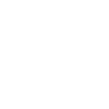
t = 0.00 s
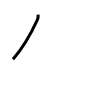
t = 1.00 s
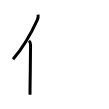
t = 2.00 s
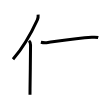
t = 3.00 s
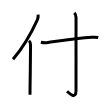
t = 4.00 s
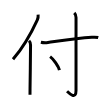
t = 5.00 s

The animated SVG that drew these frames (rendered in a browser with its animation timeline set to each time). Animation: 5 SMIL elements (animate=5); one cycle of 5.00 s.

<svg width="109px" height="109px" viewBox="0 0 px 109px" xmlns="http://www.w3.org/2000/svg" xmlns:xlink="http://www.w3.org/1999/xlink" xml:space="preserve" version="1.1"  baseProfile="full">
<path d="M38.12,14.62c0.25,2.06-0.07,3.73-0.89,5.5C32.03,31.39,24.93,45.58,13,59.29" style="fill:none;stroke:black;stroke-width:3;opacity:0">
  <animate attributeType="CSS" attributeName="opacity" from="0" to="1" begin="0s" dur="1s" repeatCount="0" fill="freeze" />
</path>
<path d="M29.03,40.75c1.05,1.05,1.51,2.38,1.51,4.23c0,10.19-0.36,31.65-0.5,43.4C30.02,91.12,30,93.33,30,94.75" style="fill:none;stroke:black;stroke-width:3;opacity:0">
  <animate attributeType="CSS" attributeName="opacity" from="0" to="1" begin="1s" dur="1s" repeatCount="0" fill="freeze" />
</path>
<path d="M40.88,42.17c2.46,0.58,5.19,0.55,7.03,0.3c13.46-1.85,28.71-4.22,43.92-5.18c3.05-0.19,4.89-0.12,6.42,0.28" style="fill:none;stroke:black;stroke-width:3;opacity:0">
  <animate attributeType="CSS" attributeName="opacity" from="0" to="1" begin="2s" dur="1s" repeatCount="0" fill="freeze" />
</path>
<path d="M74.27,12.83c1.2,1.2,1.76,2.92,1.76,4.77c0,14.52-0.01,67.91-0.01,72.87c0,9.28-6.27,3.41-8.96,0.75" style="fill:none;stroke:black;stroke-width:3;opacity:0">
  <animate attributeType="CSS" attributeName="opacity" from="0" to="1" begin="3s" dur="1s" repeatCount="0" fill="freeze" />
</path>
<path d="M50.12,56.62c3.29,2.38,8.51,9.79,9.33,13.49" style="fill:none;stroke:black;stroke-width:3;opacity:0">
  <animate attributeType="CSS" attributeName="opacity" from="0" to="1" begin="4s" dur="1s" repeatCount="0" fill="freeze" />
</path>
</svg>
